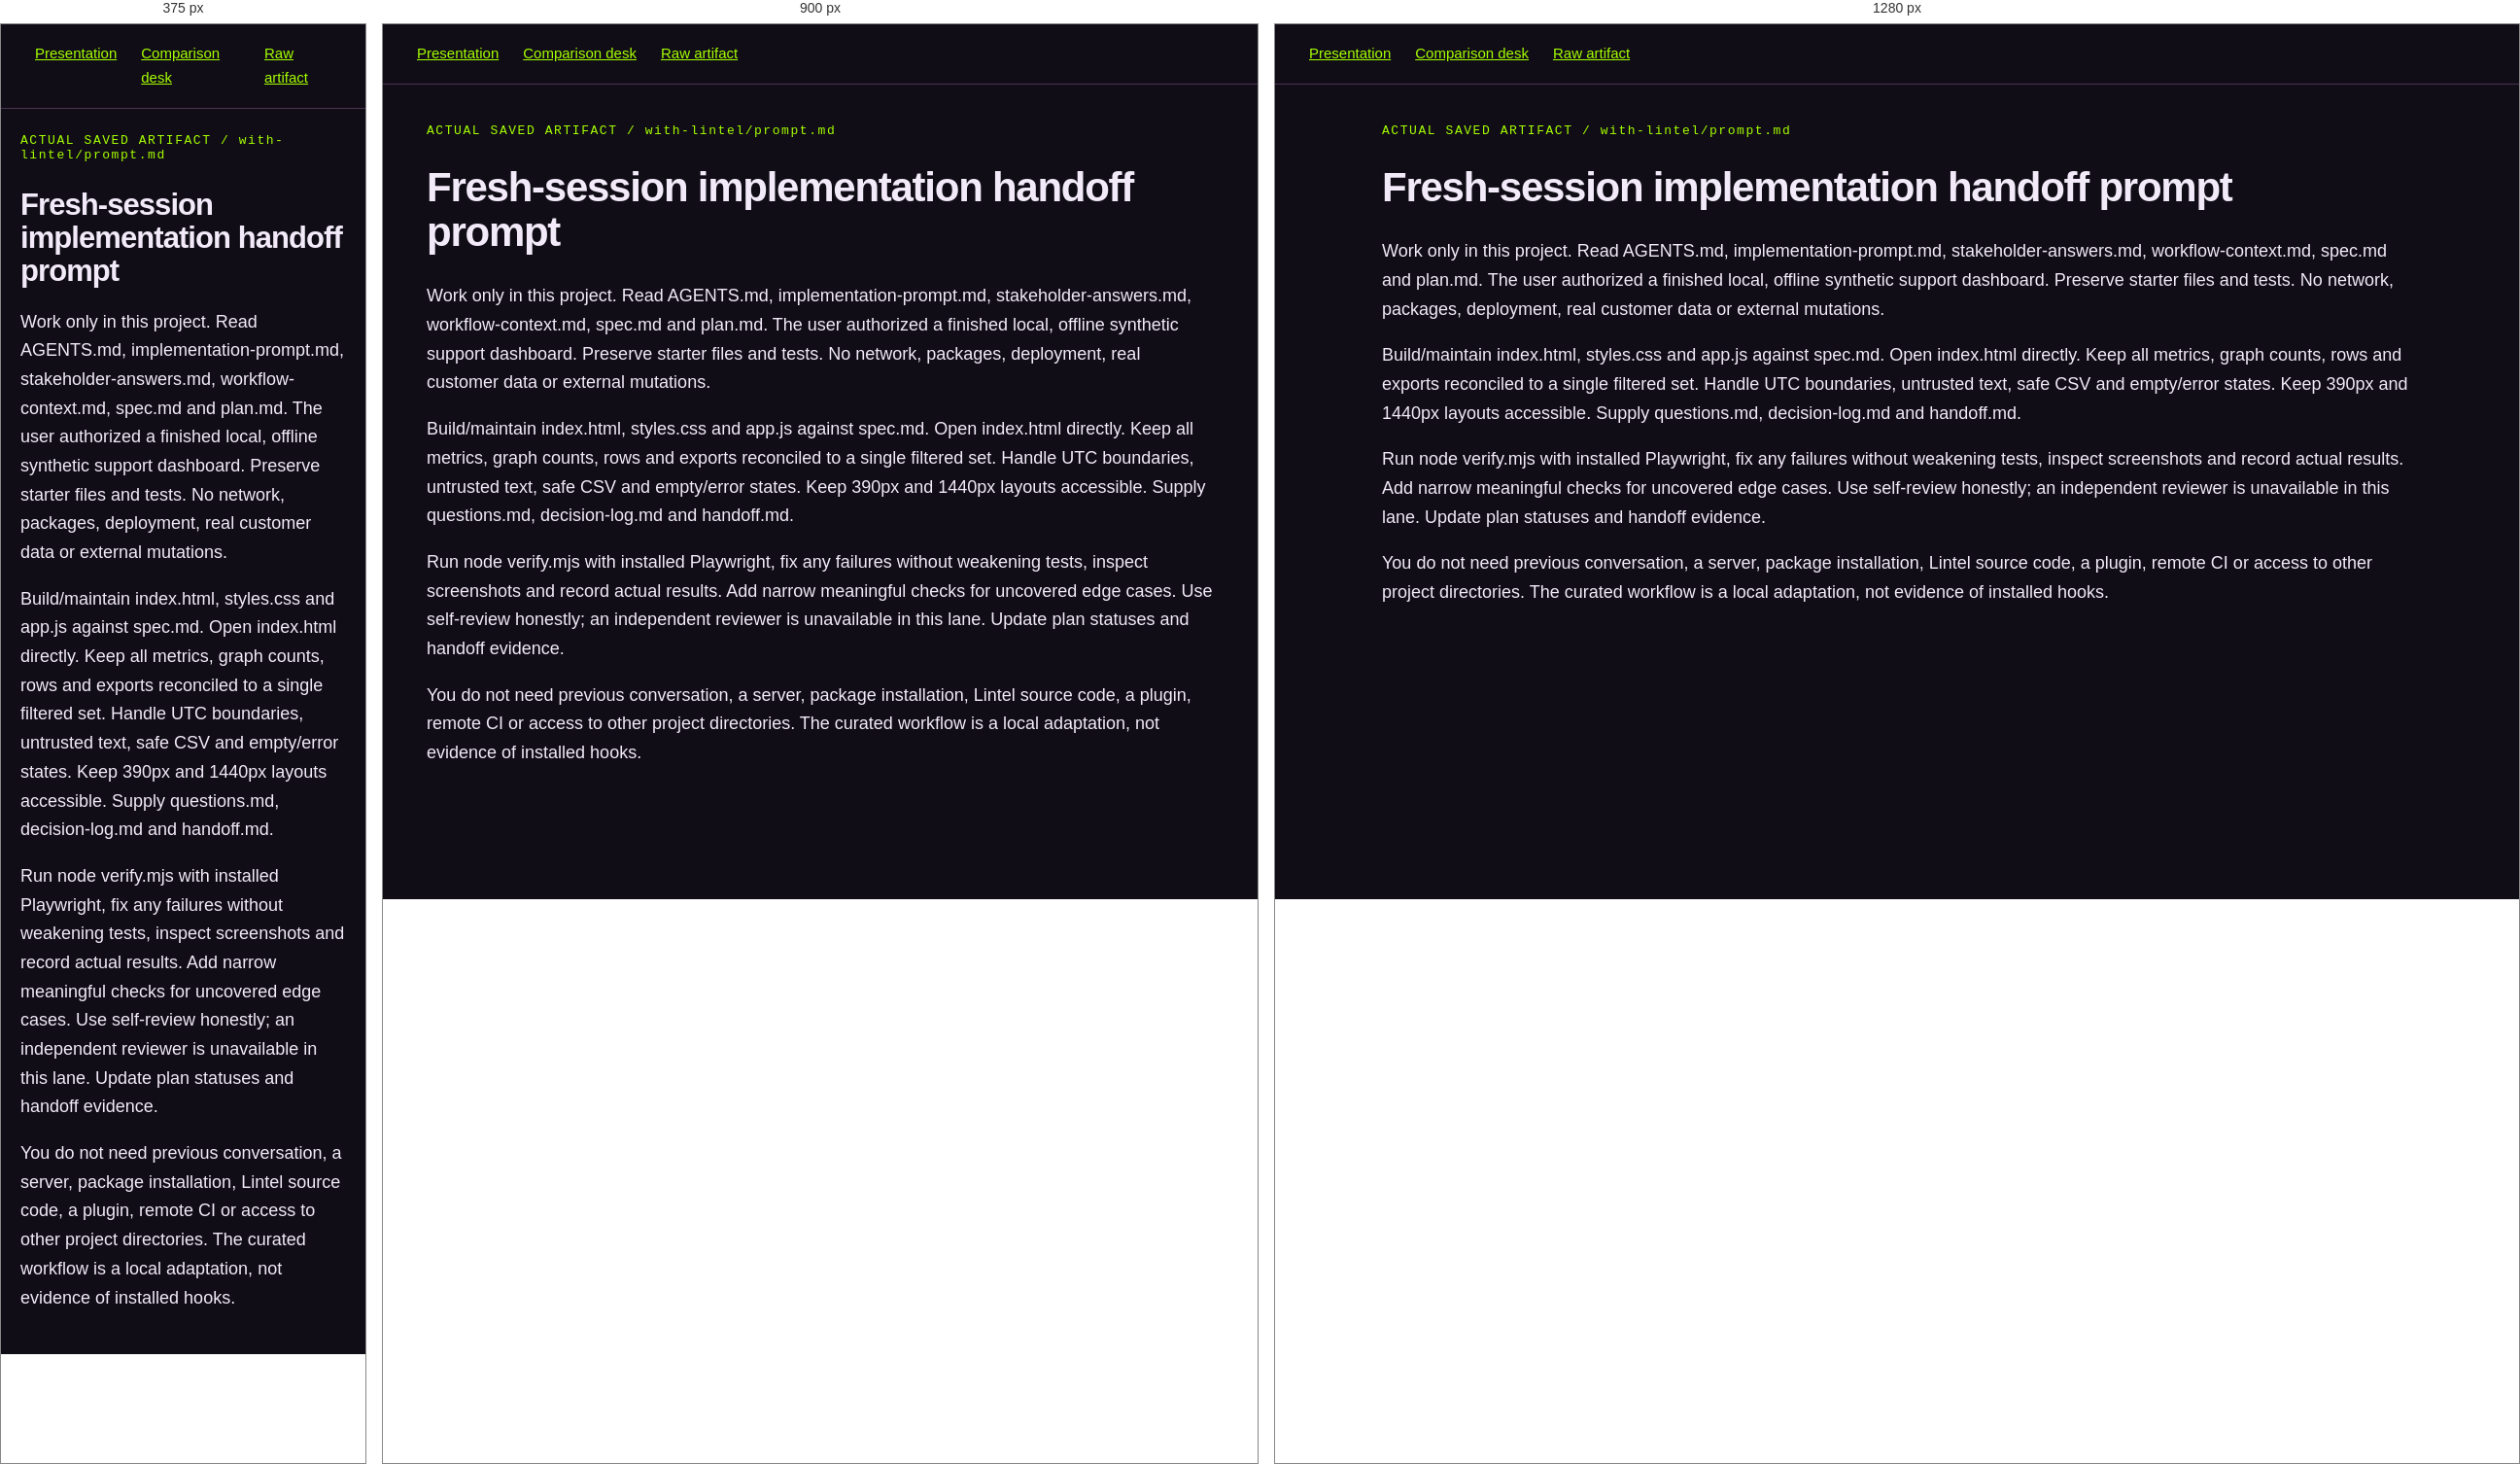
Rendered at 375 px, 900 px and 1280 px, left to right.

<!-- file: lintel-prompt.html -->
<!doctype html><html lang="en"><head><meta charset="utf-8"><meta name="viewport" content="width=device-width,initial-scale=1"><title>lintel-prompt · actual artifact</title><style>:root{color-scheme:dark}*{box-sizing:border-box}body{background:#100d16;color:#f2eaf8;font:18px/1.65 Arial,sans-serif;margin:0}main{max-width:1150px;margin:0 auto;padding:40px 45px 80px}h1{font-size:42px;line-height:1.1;letter-spacing:-.03em}h2{color:#d9a1fa;font-size:28px;margin-top:38px}h3{font-size:22px}a{color:#a6ff00}table{width:100%;border-collapse:collapse;font-size:15px}th,td{border-bottom:1px solid #46364f;padding:12px;text-align:left;vertical-align:top}pre{background:#211927;padding:22px;white-space:pre-wrap;overflow-wrap:anywhere;font:15px/1.6 Consolas,monospace}code{color:#d9bae9}blockquote{border-left:3px solid #a6ff00;padding-left:20px;margin-left:0;color:#cdbcd8}.label{font:13px Consolas,monospace;letter-spacing:.12em;color:#a6ff00;margin-bottom:27px}nav{display:flex;gap:25px;border-bottom:1px solid #483450;padding:18px 35px;font-size:15px}@media(max-width:650px){main{padding:25px 20px}h1{font-size:31px}table{font-size:12px}td,th{padding:7px}}</style><link rel="stylesheet" href="../../site/theme.css"><script src="../../site/theme.js"></script><link rel="icon" href="../../site/favicon.ico?v=folded-l" sizes="16x16 32x32 48x48"><link rel="icon" href="../../site/favicon-32.png?v=folded-l" type="image/png" sizes="32x32"><link rel="icon" href="../../site/mark.svg?v=folded-l" type="image/svg+xml"><link rel="apple-touch-icon" href="../../site/apple-touch-icon.png?v=folded-l" sizes="180x180"></head><body><nav><a href="../../show/index.html">Presentation</a><a href="../index.html">Comparison desk</a><a href="../with-lintel/prompt.md">Raw artifact</a></nav><main><div class="label">ACTUAL SAVED ARTIFACT / with-lintel/prompt.md</div><h1>Fresh-session implementation handoff prompt</h1>
<p>Work only in this project. Read AGENTS.md, implementation-prompt.md, stakeholder-answers.md, workflow-context.md, spec.md and plan.md. The user authorized a finished local, offline synthetic support dashboard. Preserve starter files and tests. No network, packages, deployment, real customer data or external mutations.</p>
<p>Build/maintain index.html, styles.css and app.js against spec.md. Open index.html directly. Keep all metrics, graph counts, rows and exports reconciled to a single filtered set. Handle UTC boundaries, untrusted text, safe CSV and empty/error states. Keep 390px and 1440px layouts accessible. Supply questions.md, decision-log.md and handoff.md.</p>
<p>Run node verify.mjs with installed Playwright, fix any failures without weakening tests, inspect screenshots and record actual results. Add narrow meaningful checks for uncovered edge cases. Use self-review honestly; an independent reviewer is unavailable in this lane. Update plan statuses and handoff evidence.</p>
<p>You do not need previous conversation, a server, package installation, Lintel source code, a plugin, remote CI or access to other project directories. The curated workflow is a local adaptation, not evidence of installed hooks.</p>
</main></body></html>

/* @media block from theme.css */
@media(max-width:1150px){.toolbar .edition{display:none}.toolbar{gap:12px}.toolbar .location{max-width:200px}.toolbar .theme-picker{margin-left:2px}.toolbar .theme-picker button{font-size:11px!important;padding:7px!important}}

/* @media block from theme.css */
@media(max-width:650px){.toolbar{height:100px}.toolbar nav{display:grid;grid-template-columns:40px 34px 80px;gap:5px}.toolbar #next{min-width:80px}.toolbar .theme-picker{position:static;grid-column:1/-1;justify-self:end;margin:0;box-shadow:none}.toolbar .theme-picker button{min-height:34px}#acts{top:100px}.statusbar{padding-right:135px}:root[data-theme="paper"] #stage .slide h1{font-size:43px!important}:root[data-theme="paper"] #stage .system-cover h1{font-size:53px!important}.theme-picker{margin-left:0}.ref-tools{z-index:3}}

/* @media block from fluent.css */
@media(max-width:1150px){:root[data-theme="fluent"] .toolbar{gap:12px}}

/* @media block from fluent.css */
@media(max-width:650px){
 .toolbar{display:grid!important;grid-template-columns:1fr auto;align-content:center;gap:8px!important;min-height:108px;height:108px!important;padding:8px 12px!important}
 .toolbar .wordmark{grid-column:1;grid-row:1;font-size:14px;letter-spacing:.14em}
 .toolbar nav{display:contents!important}.toolbar #prev{grid-column:2;grid-row:1;margin-right:85px;width:40px;justify-self:end}.toolbar #next{grid-column:2;grid-row:1;justify-self:end;min-width:80px}.toolbar #overview{grid-column:1;grid-row:2;width:40px}
 .toolbar .theme-picker,body:has(.product-reveal) .toolbar .theme-picker{position:static!important;grid-column:2;grid-row:2;justify-self:end;margin:0;box-shadow:none}
 .toolbar .theme-picker button{min-height:36px;font-size:11px!important;padding:7px 9px!important}
 #acts,body:has(.product-reveal) #acts{top:108px!important}
 :root[data-theme="fluent"] .toolbar button{min-height:40px}
 :root[data-theme="fluent"] #stage{border:0;border-radius:0;box-shadow:none}
 :root[data-theme="fluent"] .slide h1{font-size:43px!important}
 :root[data-theme="fluent"] .system-cover h1{font-size:53px!important;max-width:100%}
 :root[data-theme="fluent"] .system-cover .cover-art{background-position:60% 20%;background-size:auto 65%;opacity:.42}
 :root[data-theme="fluent"] .system-cover:after{background:linear-gradient(0deg,#fff 35%,#ffffff55 100%)}
 :root[data-theme="fluent"] .portal .hero{min-height:0}
 :root[data-theme="fluent"] .portal h1{font-size:clamp(53px,9.6vw,75px)}
 :root[data-theme="fluent"] .hero-scene{height:340px}
 :root[data-theme="fluent"] .site-header [data-theme-mount]{order:4;width:100%;justify-content:flex-end}
 :root[data-theme="fluent"] .product-caption>span{font-size:23px}
}

/* @media block from fluent.css */
@media(min-width:651px){
 :root[data-theme="fluent"] .system-map{height:480px;grid-template-rows:54px 1fr 44px;gap:14px 21px}
 :root[data-theme="fluent"] .map-records h2{font-size:28px;line-height:1.1}
 :root[data-theme="fluent"] .map-invokes{margin-bottom:10px}
 :root[data-theme="fluent"] .map-write{height:28px}
 :root[data-theme="fluent"] .map-records{padding-top:12px}
}

/* @media block from fluent.css */
@media(max-width:650px){:root[data-theme="fluent"] .view .hero{background:linear-gradient(#fffffff0,#fffffff0),url("../assets/context-monsters.png") right center/cover}}

/* @media block from fluent.css */
@media(min-width:651px){:root[data-theme="fluent"] .system-cover .cover-art{background-size:auto,auto 80%;background-position:0 0,right 12px}}